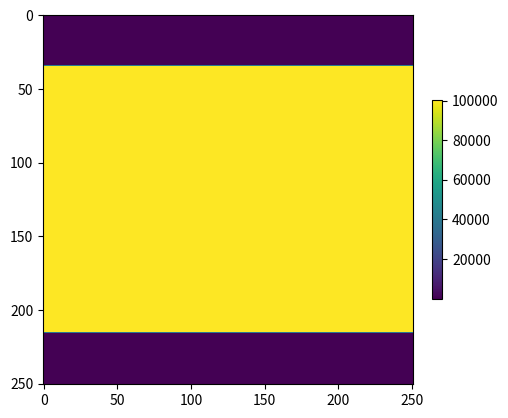
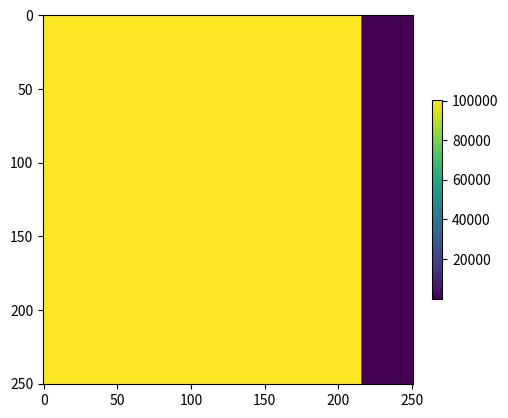

Recreate these plots in Python, in order.
#!/usr/bin/env python3

''' Functions related to Viscoelastic models  

   See Casula, 1992, "Generalized Mechanical Model Analogies of
                      Linear Viscoelastic Behaviour ", Bolletino Di 
                      Geofisica Teoretica ed Applicata, Vol XXIV,
                      N. 136, December 1992,

   for the formulas used in this module.

'''

# Imports
import matplotlib.pyplot as pl
import numpy as np
import sys
import argparse
from math import *

def taues (tau0,Q) :
  ''' Taues computes relaxation times from Q 
    
   Arguments:
     - tau0 : =1/w0 where w0 is the Peak frequency
     - Q    : 2D array of Q values

   Return:
     - taue  : epsilon relaxation time
     - taus  : sigma   relaxation time
      
  '''

  tau0=1/w0
  Nx = Q.shape[0]
  Ny = Q.shape[1]

  taue=np.zeros((Nx,Ny), dtype=np.float32)
  taus=np.zeros((Nx,Ny), dtype=np.float32)
  taue = (tau0/Q)*(np.sqrt(Q*Q+1.0)+1.0);
  taus = (tau0/Q)*(np.sqrt(Q*Q+1.0)-1.0);

  return(taue,taus)

def q(taue,taus,w0) :
  ''' q Computes Q from taus and taue

  Arguments :
    - taue : epsilon relaxation values
    - taus : epsilon relaxation values
    - w0   : Peak angular frequency 

  Return :
    - Q  : Q-value

  '''

  tau0=1/w0
  Q = 2*tau0/(taue-taus)

  return(Q)

def e3(d, dx, nb):
  ''' 

  Arguments :
    - d  : 1D array
    - dx : Sampling distance in meters
    - nb : Length of tapering zone

  e3 creates a 1D quadratic profile function tapering the
  end of the vector d.

  '''
  
  n = len(d)
  for i in range(0,n): 
    d[i]=1.0;

  # Right border
  for i in range(n-1-nb,n) :
      d[i] = (((n-1-i)*dx)/((nb)*dx))**2

  return (d)

def e2(d, dx, nb):
  ''' 

  Arguments :
    - d  : 1D array
    - dx : Sampling distance in meters
    - nb : Length of tapering zone

  e2 creates a 1D quadratic profile function tapering both
  ends of the vector d.

  '''
  
  n = len(d)
  for i in range(0,n): 
    d[i]=1.0;

  # Left border
  for i in range(0,nb+1) :
    d[i] = d[i]*(((i*dx))/((nb)*dx))**2

  # Right border
  for i in range(n-1-nb,n) :
      d[i] = (((n-1-i)*dx)/((nb)*dx))**2

  return (d)

def e1(d, dx, nb):
  ''' 
  Arguments :
    - d  : 1D array
    - dx : Sampling interval
    - nb : Length of profile zone

  e1 creates a linear profile function
  tapering both ends of the vector d.

  '''
  n = len(d)

  for i in range(0,n): 
    d[i]=1.0;

  # Left border
  for i in range(0,nb+1) :
    d[i] = ((i*dx)/((nb)*dx))

  # Right border
  for i in range(n-nb,n) :
    d[i] = 1.0-((i-(n-nb))*dx)/((nb)*dx)

  return d


def sls(Q,nb, dx, dt,w0,freesurface=1) :
  ''' Compute tapered Q models for standard linear solid 

  Sls will taper the input Q-model in both x- and y-directions. The resulting
  output Q-models have strong enough attenuation to attenuate wavfields and
  are smooth enough to prevent reflections.
  A standard linear solid (SLS) is used for the Q model.

  Arguments :
    - Q  : 2D array of Q-values
    - nb : Length of border zone
    - dx : Spatial sampling interval
    - dt : Time sampling interval
    - w0 : Peak angular frequency
    - freesurface : =1 for free surface =0 non-free surface.

  Returns :
    - Qx : 2D array with tapered Q-values in the x-direction
    - Qy : 2D array with tapered Q-values in the y-direction

  '''

  #Preliminary we just set a high and
  #Low Q-value within the border (taper) zone.
  
  Qmax=100000.0
  Qmin=1.1

  Nx = Q.shape[0]
  Ny = Q.shape[1]
  Qx = np.zeros((Nx,Ny), dtype=np.float32)
  Qy = np.zeros((Nx,Ny), dtype=np.float32)
  tauex = np.zeros(Nx, dtype=np.float32)
  tauey = np.zeros(Ny, dtype=np.float32)
  tausx = np.zeros(Nx, dtype=np.float32)
  tausy = np.zeros(Ny, dtype=np.float32)
  d2x   = np.zeros(Nx, dtype=np.float32)
  d2y   = np.zeros(Ny, dtype=np.float32)

  if(freesurface ==1):
    d2y = e3(d2y, dx, nb)
  else :
    d2y = e2(d2y, dx, nb)

  d2x = e2(d2x, dx, nb)
  tau0 = 1.0/w0         # Relaxation time corresponding to absorption top

  #Compute relaxation times corresponding to Qmin
  tauemin = (tau0/Qmin)*(sqrt(Qmin*Qmin+1.0)+1.0);
  tauemin = 1.0/tauemin;
  tausmin = (tau0/Qmin)*(sqrt(Qmin*Qmin+1.0)-1.0);
  tausmin = 1.0/tausmin;

  #Compute relaxation times corresponding to Qmax
  tauemax = (tau0/Qmax)*(sqrt(Qmax*Qmax+1.0)+1.0);
  tauemax = 1.0/tauemax;
  tausmax = (tau0/Qmax)*(sqrt(Qmax*Qmax+1.0)-1.0);
  tausmax = 1.0/tausmax;

  for i in range(0,Nx):
    # Quadratic interpolation of taue and taus in x-dir
    tauex[i] = tauemin + (tauemax-tauemin)*d2x[i];
    tauex[i] = 1.0/tauex[i]
    tausx[i] = tausmin + (tausmax-tausmin)*d2x[i];
    tausx[i] = 1.0/tausx[i]

  for i in range(0,Ny):
    # Quadratic interpolation of taue and taus in y-dir
    tauey[i] = tauemin + (tauemax-tauemin)*d2y[i];
    tauey[i] = 1.0/tauey[i]
    tausy[i] = tausmin + (tausmax-tausmin)*d2y[i];
    tausy[i] = 1.0/tausy[i]

  Qx = np.zeros((Nx,Ny), dtype=np.float32)
  Qy = np.zeros((Nx,Ny), dtype=np.float32)

  for j in range(0,Ny):
    for i in range(0,Nx) :
      Qx[i,j]  = 2*tau0/(tauex[i]-tausx[i])
      Qy[i,j]  = 2*tau0/(tauey[j]-tausy[j])
      
  return (Qx,Qy)

def main() :
  ''' test cases '''

  # Check the d2 function
  Nx=20
  nb=5
  dx=10
  d=np.zeros(Nx, dtype=np.float32)
  Nx = 251
  Ny = 251 
  nb=35
  dx = 5 
  
  w0=25.0*2.0*3.14159
  dt = 0.001
  Q  = np.zeros((Nx,Ny), dtype=np.float32)
  freesurface=1
  Qx,Qy=sls(Q,nb, dx,dt, w0,freesurface)

# Plot results
  pl.figure()
  im=pl.imshow(Qx)
  cbar=pl.colorbar(im,fraction=0.02, pad=0.04)
  pl.show()
  im=pl.imshow(Qy)
  cbar=pl.colorbar(im,fraction=0.02, pad=0.04)
  pl.show()

#--Usual python magic
if __name__ == "__main__":
    main()
